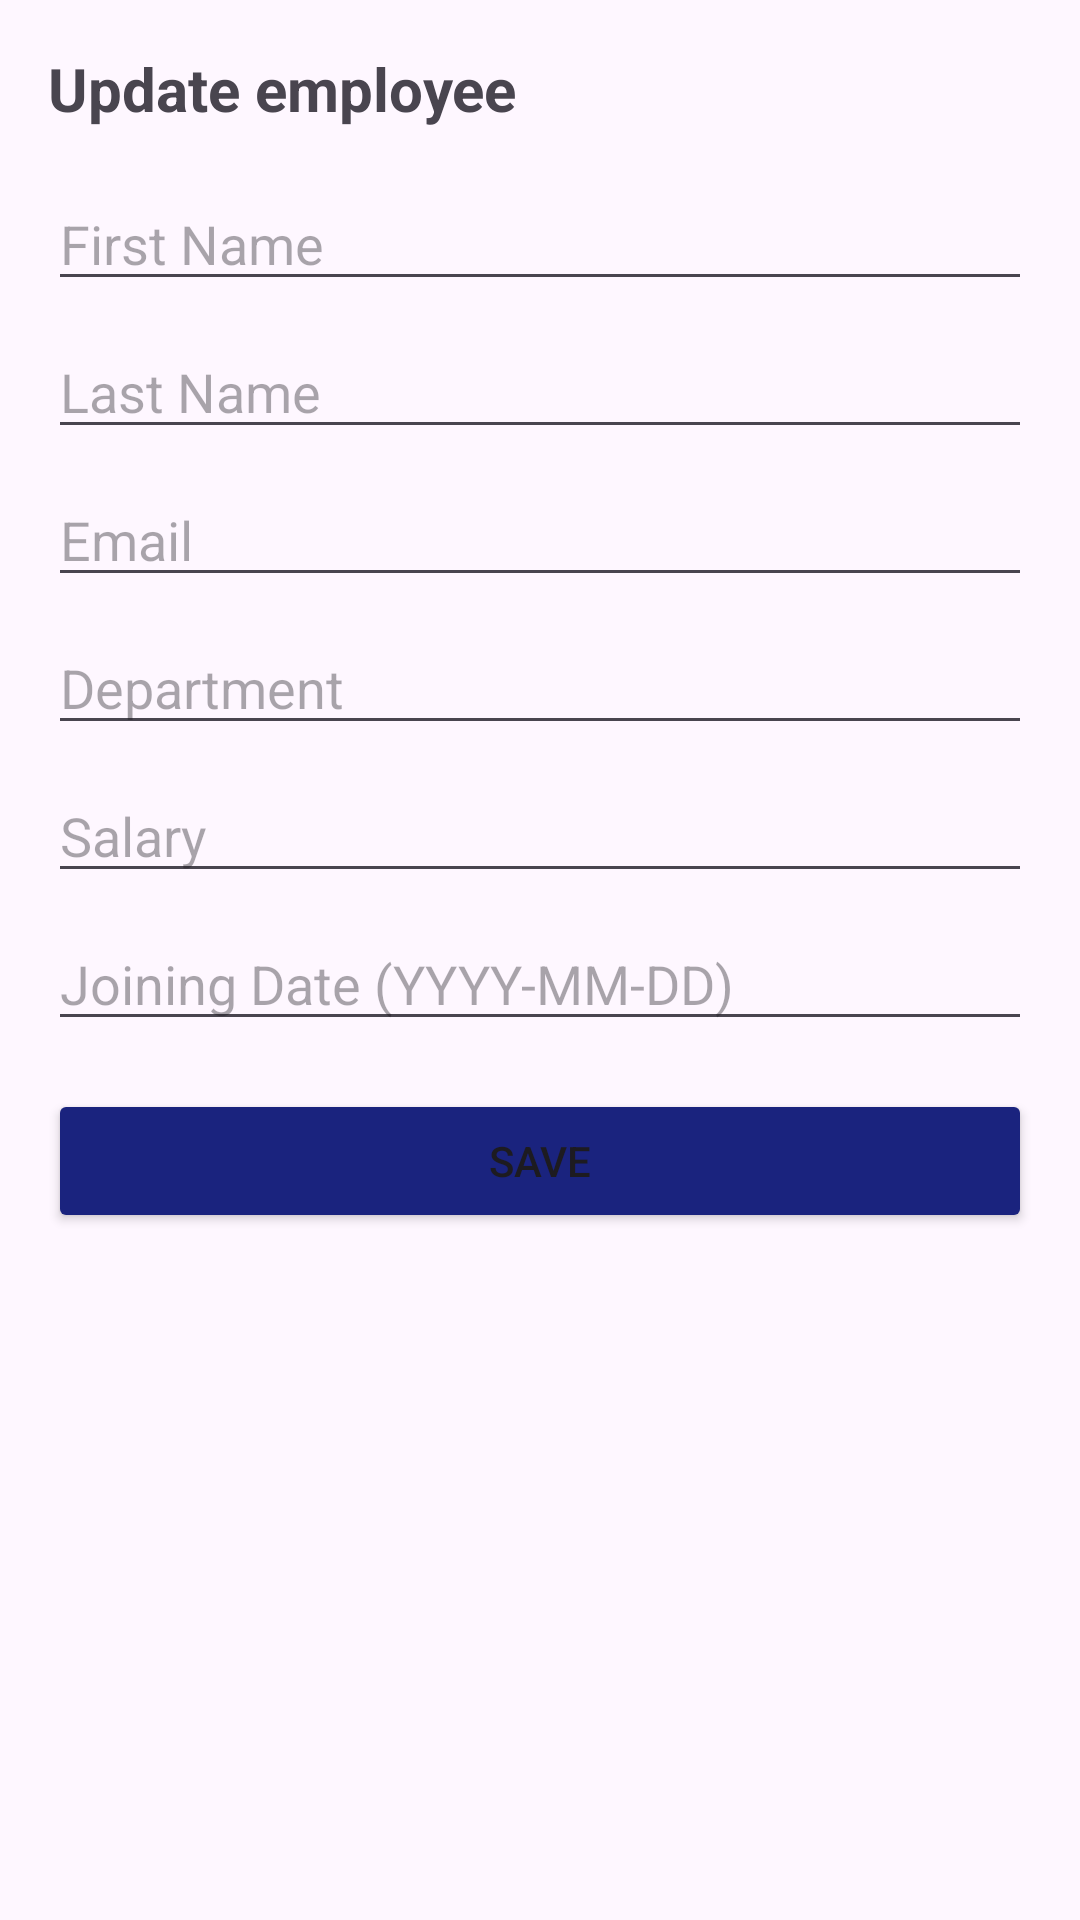

This screen was rendered from an Android layout file. Write that file and the resources it references.
<!-- AndroidManifest.xml: application theme Base.Theme.StaffSyncApp -->
<!-- res/layout/admin_update_employee_dialog.xml -->
<?xml version="1.0" encoding="utf-8"?>
<LinearLayout xmlns:android="http://schemas.android.com/apk/res/android"
    android:layout_width="match_parent"
    android:layout_height="wrap_content"
    android:orientation="vertical"
    android:padding="16dp">

    <TextView
        android:layout_width="wrap_content"
        android:layout_height="wrap_content"
        android:text="@string/update_employee"
        android:textSize="20sp"
        android:textStyle="bold"
        android:layout_marginBottom="16dp"/>

    
    <EditText
        android:id="@+id/firstNameInput"
        android:layout_width="match_parent"
        android:layout_height="wrap_content"
        android:hint="@string/first_name"
        android:layout_marginBottom="8dp"/>

    <EditText
        android:id="@+id/lastNameInput"
        android:layout_width="match_parent"
        android:layout_height="wrap_content"
        android:hint="@string/last_name"
        android:layout_marginBottom="8dp"/>

    <EditText
        android:id="@+id/emailInput"
        android:layout_width="match_parent"
        android:layout_height="wrap_content"
        android:hint="@string/email"
        android:inputType="textEmailAddress"
        android:layout_marginBottom="8dp"/>

    <EditText
        android:id="@+id/departmentInput"
        android:layout_width="match_parent"
        android:layout_height="wrap_content"
        android:hint="@string/department"
        android:layout_marginBottom="8dp"/>

    <EditText
        android:id="@+id/salaryInput"
        android:layout_width="match_parent"
        android:layout_height="wrap_content"
        android:hint="@string/salary"
        android:inputType="numberDecimal"
        android:layout_marginBottom="8dp"/>

    <EditText
        android:id="@+id/joiningDateInput"
        android:layout_width="match_parent"
        android:layout_height="wrap_content"
        android:hint="@string/joining_date_yyyy_mm_dd"
        android:layout_marginBottom="16dp"/>

    <Button
        android:id="@+id/updateButton"
        android:layout_width="match_parent"
        android:layout_height="wrap_content"
        android:text="@string/save"
        android:backgroundTint="@color/admin_deep"/>
</LinearLayout>
<!-- resources referenced by this layout -->
<resources>
  <color name="admin_deep">#1A237E</color>
  <string name="department">Department</string>
  <string name="email">Email</string>
  <string name="first_name">First Name</string>
  <string name="joining_date_yyyy_mm_dd">Joining Date (YYYY-MM-DD)</string>
  <string name="last_name">Last Name</string>
  <string name="salary">Salary</string>
  <string name="save">Save</string>
  <string name="update_employee">Update employee</string>
  <style name="Base.Theme.StaffSyncApp" parent="Theme.Material3.DayNight.NoActionBar">   
          
          
          <item name="colorPrimary">@color/teal_deep</item>
          <item name="colorPrimaryVariant">@color/teal_medium</item>
          <item name="colorOnPrimary">@color/white</item>
          
          
          <item name="colorSecondary">@color/teal_medium</item>
          <item name="colorSecondaryVariant">@color/teal_light</item>
          <item name="colorOnSecondary">@color/black</item>
          
          
          <item name="android:statusBarColor">@color/teal_deep</item>
      </style>
  <color name="teal_deep">#00474D</color>
  <color name="teal_medium">#006D77</color>
  <color name="white">#FFFFFFFF</color>
  <color name="teal_light">#94D2BD</color>
  <color name="black">#FF000000</color>
</resources>
